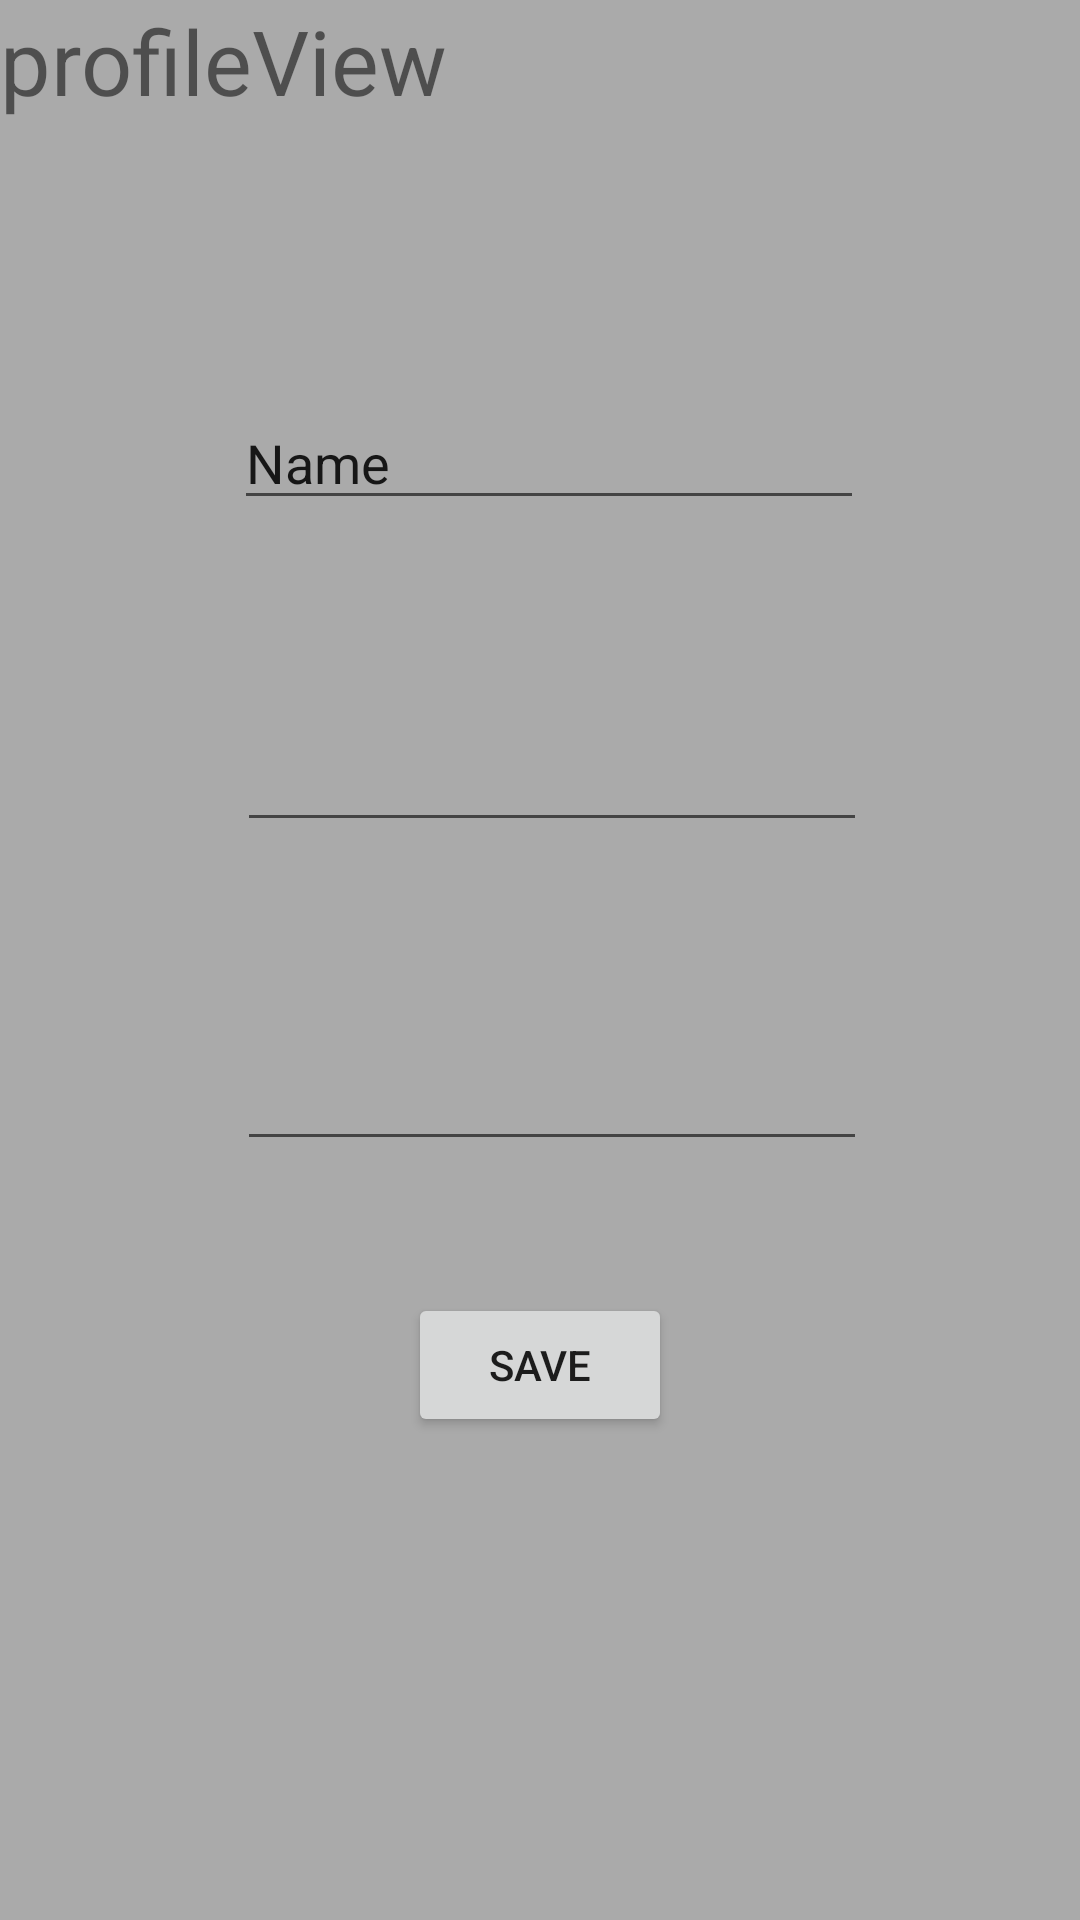

Produce the Android XML layout that renders to this screen, including the resource entries it uses.
<!-- AndroidManifest.xml: activity theme Theme.AppCompat.DayNight.DarkActionBar -->
<!-- res/layout/fragment_profile.xml -->
<?xml version="1.0" encoding="utf-8"?>
<androidx.constraintlayout.widget.ConstraintLayout xmlns:android="http://schemas.android.com/apk/res/android"
    xmlns:app="http://schemas.android.com/apk/res-auto"
    xmlns:tools="http://schemas.android.com/tools"
    android:layout_width="match_parent"
    android:layout_height="match_parent"
    android:background="@android:color/darker_gray"
    tools:context=".ProfileFragment">

    
    <TextView
        android:id="@+id/profileView"
        android:layout_width="0dp"
        android:layout_height="0dp"
        android:text="profileView"
        android:textSize="30dp"
        app:layout_constraintBottom_toBottomOf="parent"
        app:layout_constraintEnd_toEndOf="parent"
        app:layout_constraintStart_toStartOf="parent"
        app:layout_constraintTop_toTopOf="parent" />

    <Button
        android:id="@+id/saveBtn"
        android:layout_width="wrap_content"
        android:layout_height="wrap_content"
        android:layout_marginBottom="161dp"
        android:text="SAVE"
        app:layout_constraintBottom_toBottomOf="parent"
        app:layout_constraintEnd_toEndOf="parent"
        app:layout_constraintStart_toStartOf="parent" />

    <EditText
        android:id="@+id/nameTxt"
        android:layout_width="wrap_content"
        android:layout_height="wrap_content"
        android:layout_marginStart="78dp"
        android:layout_marginTop="132dp"
        android:ems="10"
        android:inputType="textPersonName"
        android:text="Name"
        app:layout_constraintStart_toStartOf="parent"
        app:layout_constraintTop_toTopOf="parent" />

    <EditText
        android:id="@+id/emailTxt"
        android:layout_width="wrap_content"
        android:layout_height="wrap_content"
        android:layout_marginTop="66dp"
        android:ems="10"
        android:inputType="textEmailAddress"
        app:layout_constraintEnd_toEndOf="@+id/phoneTxt"
        app:layout_constraintStart_toStartOf="@+id/phoneTxt"
        app:layout_constraintTop_toBottomOf="@+id/nameTxt" />

    <EditText
        android:id="@+id/phoneTxt"
        android:layout_width="wrap_content"
        android:layout_height="wrap_content"
        android:layout_marginStart="79dp"
        android:layout_marginTop="65dp"
        android:ems="10"
        android:inputType="phone"
        app:layout_constraintStart_toStartOf="parent"
        app:layout_constraintTop_toBottomOf="@+id/emailTxt" />


</androidx.constraintlayout.widget.ConstraintLayout>
<!-- resources referenced by this layout -->
<resources>

</resources>
